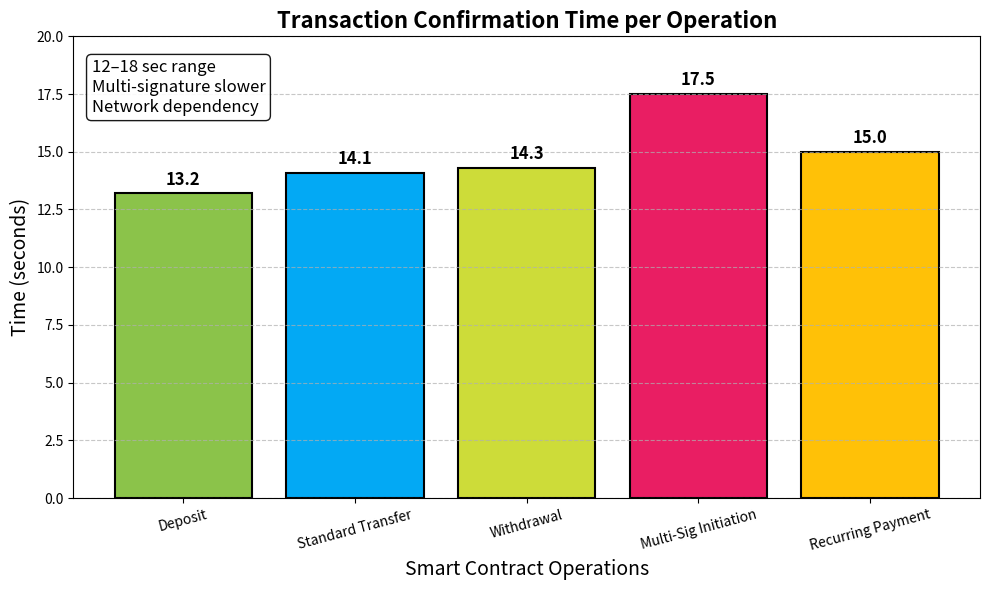

This chart was generated by the following Python code:
import matplotlib.pyplot as plt
import os

# Data
operations = ["Deposit", "Standard Transfer", "Withdrawal", "Multi-Sig Initiation", "Recurring Payment"]
times = [13.2, 14.1, 14.3, 17.5, 15.0]

# Set up the figure and axis
plt.figure(figsize=(10, 6))

# Define colors 
colors = ['#8bc34a', '#03a9f4', '#cddc39', '#e91e63', '#ffc107']

# Plotting the bar chart
bars = plt.bar(operations, times, color=colors, edgecolor='black', linewidth=1.5)

# Adding titles and labels
plt.title('Transaction Confirmation Time per Operation', fontsize=16, fontweight='bold')
plt.xlabel('Smart Contract Operations', fontsize=14)
plt.ylabel('Time (seconds)', fontsize=14)

# Adding value labels on top of the bars
for bar in bars:
    yval = bar.get_height()
    plt.text(bar.get_x() + bar.get_width()/2, yval + 0.2, f'{yval:.1f}', ha='center', va='bottom', fontsize=12, fontweight='bold')

# Creating a text box to satisfy the user's specific text requirement
textstr = "12–18 sec range\nMulti-signature slower\nNetwork dependency"
props = dict(boxstyle='round', facecolor='white', alpha=0.9, edgecolor='black')
plt.text(0.02, 0.95, textstr, transform=plt.gca().transAxes, fontsize=12,
        verticalalignment='top', bbox=props)

# Improve layout
plt.ylim(0, 20)
plt.xticks(rotation=15)
plt.grid(axis='y', linestyle='--', alpha=0.7)
plt.tight_layout()

# Save the plot
os.makedirs('assets', exist_ok=True)
plt.savefig('assets/transaction_time_analysis.png', dpi=300)
print("Graph saved to assets/transaction_time_analysis.png")
